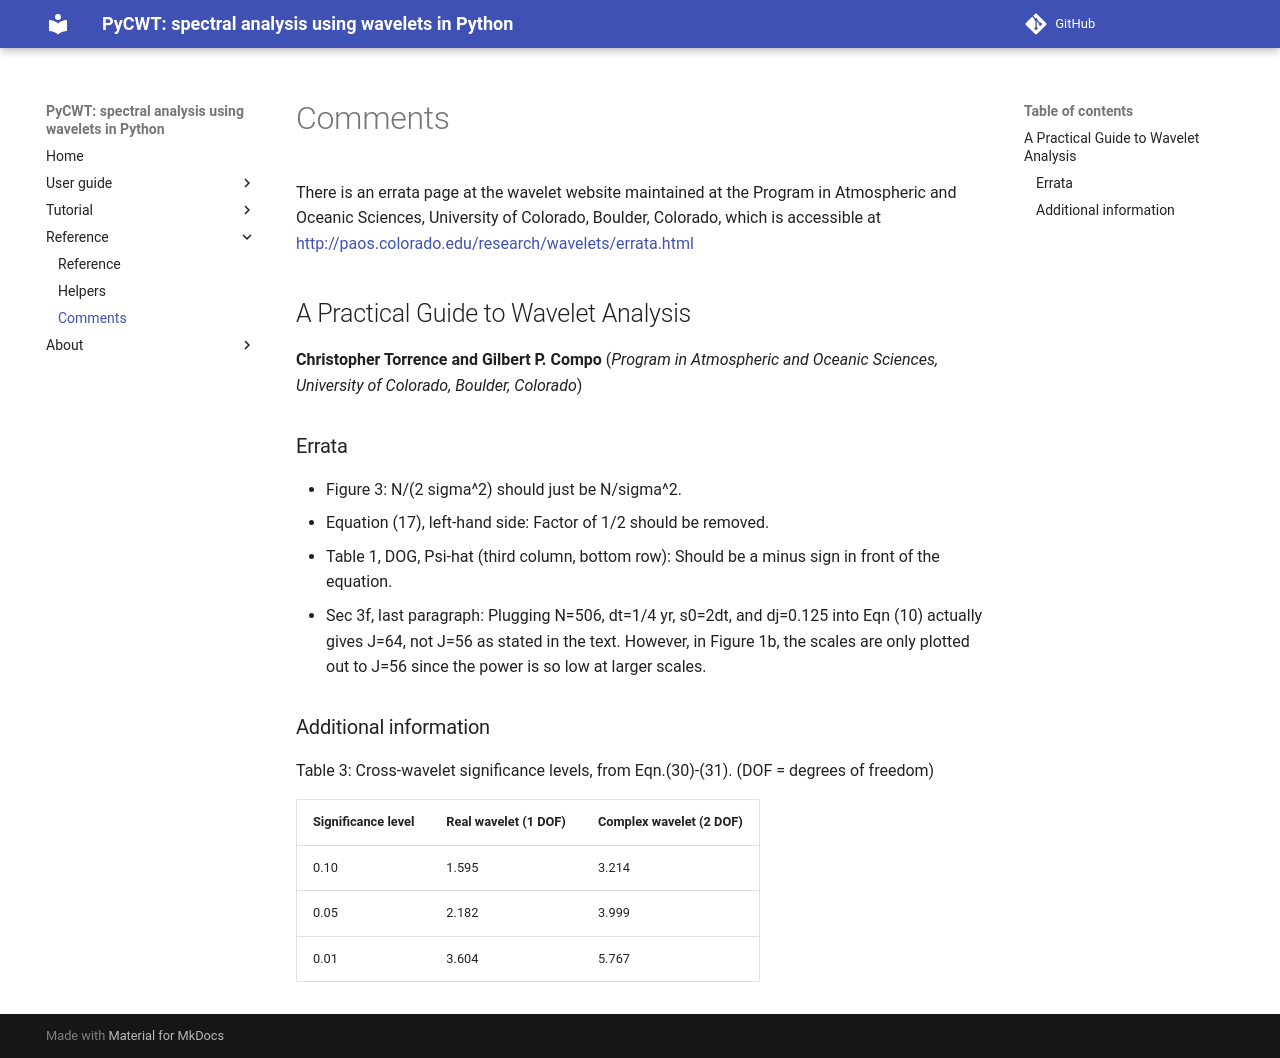

repository: regeirk/pycwt · page: reference/comments/index.html · generator: mkdocs

Comments
========

There is an errata page at the wavelet website maintained at the Program in Atmospheric and Oceanic Sciences, University of Colorado, Boulder, Colorado, which is accessible at <http://paos.colorado.edu/research/wavelets/errata.html>


A Practical Guide to Wavelet Analysis
-------------------------------------

**Christopher Torrence and Gilbert P. Compo** (*Program in Atmospheric and 
Oceanic Sciences, University of Colorado, Boulder, Colorado*)


### Errata

- Figure 3: N/(2 sigma^2) should just be N/sigma^2.
- Equation (17), left-hand side: Factor of 1/2 should be removed.
- Table 1, DOG, Psi-hat (third column, bottom row): Should be a minus sign in front of the equation.
- Sec 3f, last paragraph: Plugging N=506, dt=1/4 yr, s0=2dt, and dj=0.125 into Eqn (10) actually gives J=64, not J=56 as stated in the text. However, in Figure 1b, the scales are only plotted out to J=56 since the power is so low at larger scales.


### Additional information

Table 3: Cross-wavelet significance levels, from Eqn.(30)-(31). (DOF =
degrees of freedom)

| Significance level | Real wavelet (1 DOF) | Complex wavelet (2 DOF) |
| ------------------ | -------------------- | ----------------------- | 
| 0.10               | 1.595                | 3.214                   |
| 0.05               | 2.182                | 3.999                   |
| 0.01               | 3.604                | 5.767                   |
